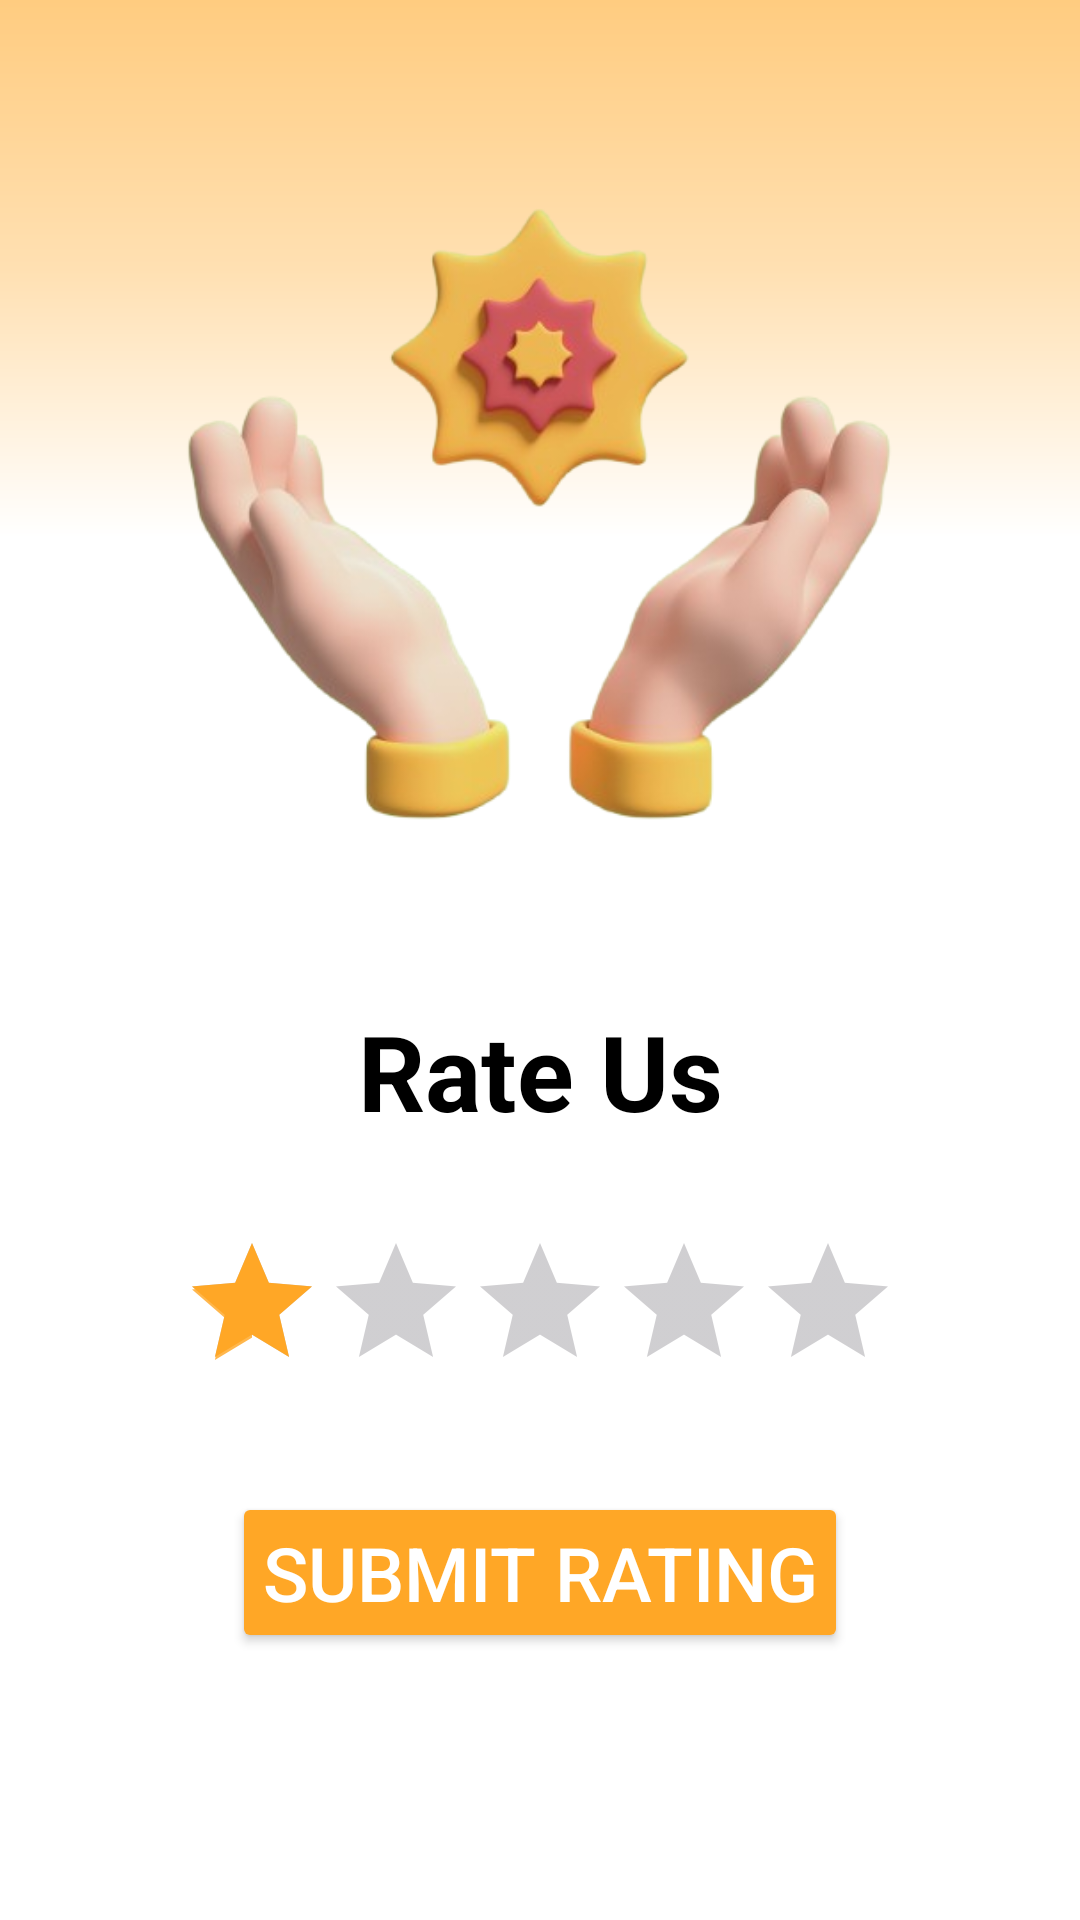

Write the Android layout XML for this screen, with the resource values it uses.
<!-- AndroidManifest.xml: application theme Theme.JusticeQuest -->
<!-- res/layout/fragment_justice_quest_rate_us_screen.xml -->
<?xml version="1.0" encoding="utf-8"?>
<FrameLayout xmlns:android="http://schemas.android.com/apk/res/android"
    xmlns:app="http://schemas.android.com/apk/res-auto"
    xmlns:tools="http://schemas.android.com/tools"
    android:background="@color/white"
    android:layout_width="match_parent"
    android:layout_height="match_parent"
    tools:context=".JusticeQuestRateUsScreen">

    <androidx.constraintlayout.widget.ConstraintLayout
        android:layout_width="match_parent"
        android:layout_height="match_parent">

        <View
            android:id="@+id/gradientView1"
            android:layout_width="wrap_content"
            android:layout_height="0dp"
            android:background="@drawable/top_view2"
            app:layout_constraintEnd_toEndOf="parent"
            app:layout_constraintHeight_percent="0.28"
            app:layout_constraintStart_toStartOf="parent"
            app:layout_constraintTop_toTopOf="parent" />

        <ImageView
            android:id="@+id/imageRate1"
            android:layout_width="0dp"
            android:layout_height="0dp"
            android:layout_marginTop="-120dp"
            android:src="@drawable/rate"
            app:layout_constraintEnd_toEndOf="parent"
            app:layout_constraintHeight_percent="0.35"
            app:layout_constraintStart_toStartOf="parent"
            app:layout_constraintTop_toBottomOf="@id/gradientView1"
            app:layout_constraintWidth_percent="0.85" />

        <TextView
            android:id="@+id/rateUsHeading1"
            android:layout_width="wrap_content"
            android:layout_height="wrap_content"
            android:layout_marginTop="50dp"
            android:text="Rate Us"
            android:textAlignment="center"
            android:textColor="@color/black"
            android:textSize="35sp"
            android:textStyle="bold"
            app:layout_constraintEnd_toEndOf="parent"
            app:layout_constraintStart_toStartOf="parent"
            app:layout_constraintTop_toBottomOf="@id/imageRate1" />

        <RatingBar
            android:id="@+id/ratingBar1"
            android:layout_width="wrap_content"
            android:layout_height="wrap_content"
            android:layout_marginTop="30dp"
            android:numStars="5"
            android:progressTint="@color/orange_400"
            android:rating="1"
            android:scaleX="1.0"
            android:scaleY="1.0"
            android:stepSize="1"
            app:layout_constraintEnd_toEndOf="parent"
            app:layout_constraintStart_toStartOf="parent"
            app:layout_constraintTop_toBottomOf="@id/rateUsHeading1" />

        <Button
            android:id="@+id/submitButton"
            android:layout_width="wrap_content"
            android:layout_height="wrap_content"
            android:layout_marginTop="30dp"
            android:backgroundTint="@color/orange_400"
            android:padding="10dp"
            android:text="Submit Rating"
            android:textColor="@color/white"
            android:textSize="25sp"
            app:layout_constraintEnd_toEndOf="parent"
            app:layout_constraintStart_toStartOf="parent"
            app:layout_constraintTop_toBottomOf="@id/ratingBar1" />

    </androidx.constraintlayout.widget.ConstraintLayout>
</FrameLayout>
<!-- resources referenced by this layout -->
<resources>
  <color name="black">#FF000000</color>
  <color name="orange_400">#FFA726</color>
  <color name="white">#FFFFFFFF</color>
  <!-- drawable rate: png bitmap (drawable, 91146 bytes) -->
  <!-- drawable top_view2 (drawable) -->
  <?xml version="1.0" encoding="utf-8"?>
  
  <shape xmlns:android="http://schemas.android.com/apk/res/android">
  
      <gradient
          android:angle="-90"
          android:centerColor="@color/orange_100"
          android:endColor="@color/white"
          android:startColor="@color/orange_200"
          android:type="linear" />
  
  </shape>
  <style name="Theme.JusticeQuest" parent="Base.Theme.JusticeQuest" />
  <color name="orange_100">#FFE0B2</color>
  <color name="orange_200">#FFCC80</color>
  <style name="Base.Theme.JusticeQuest" parent="Theme.Material3.Light.NoActionBar">
          
          <item name="colorPrimary">@color/orange_400</item>
          <item name="colorOnPrimary">@color/white</item>
          <item name="colorPrimaryContainer">@color/orange_300</item>
  
          <item name="colorSecondary">@color/orange_300</item>
          <item name="colorOnSecondary">@color/white</item>
  
          <item name="colorSurface">@color/orange_400</item>
          <item name="colorOnSurface">@color/white</item>
          <item name="colorOnBackground">@color/black</item>
  
          <item name="android:statusBarColor">@color/orange_400</item>
          <item name="android:navigationBarColor">@color/orange_400</item>
  
          <item name="colorControlHighlight">@color/orange_200</item>
  
          <item name="colorError">@color/red_500</item>
  
  
          <item name="simpleItemSelectedColor">@color/orange_400</item>
          <item name="android:selectableItemBackground">@color/orange_100</item>
  
      </style>
  <color name="orange_300">#FFB74D</color>
  <color name="red_500">#F44336</color>
</resources>
